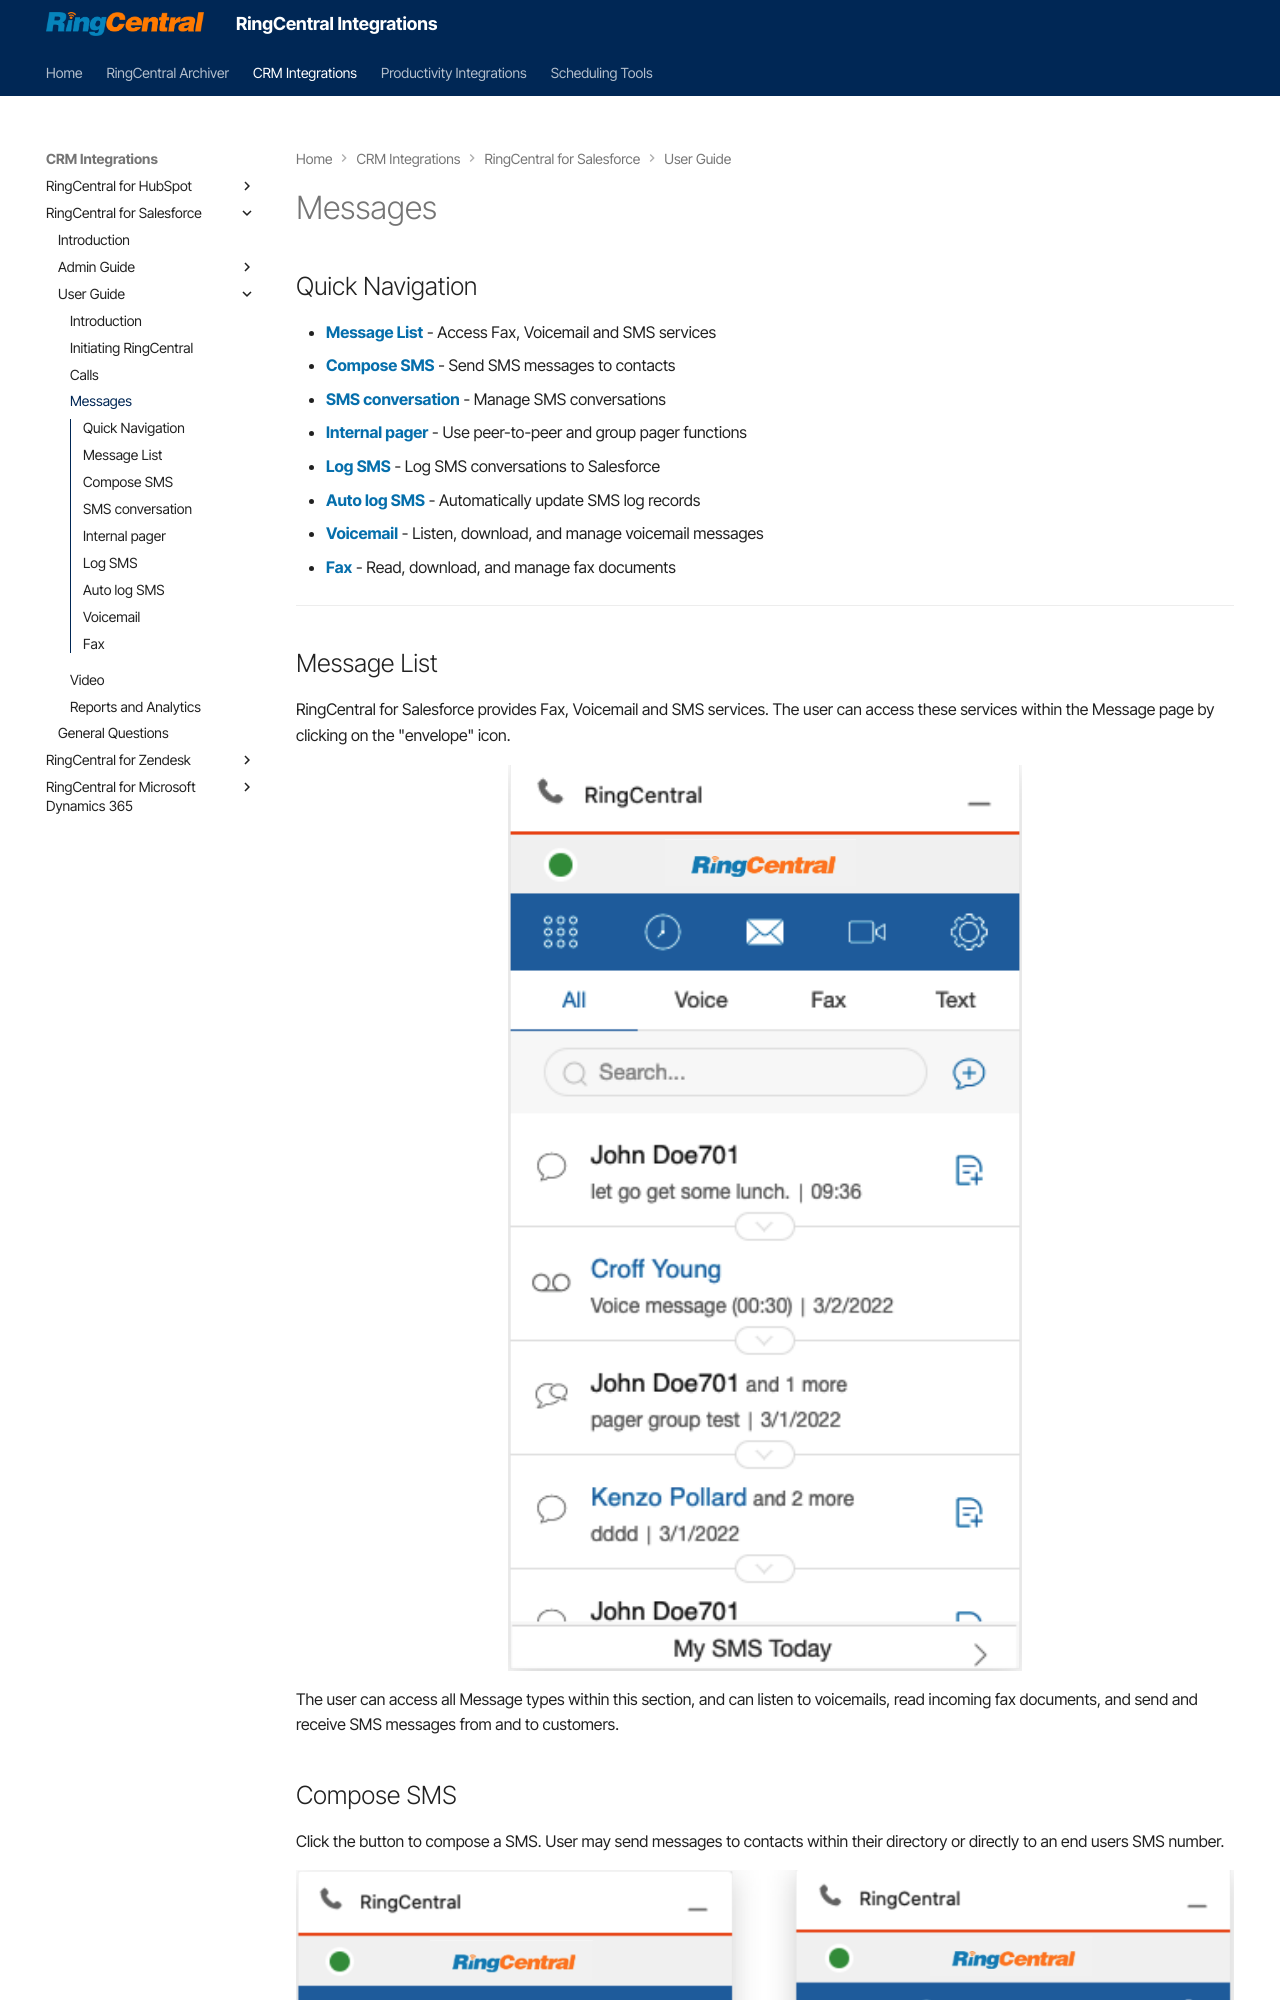

repository: ringcentral/ringcentral-integration-docs · page: salesforce/user-messages/index.html · generator: mkdocs

---
hide:
    - toc
---

<style>
img {
    display: block;
    margin-left: auto;
    margin-right: auto;
}
</style>

# Messages

## Quick Navigation

-   **[Message List](#message-list)** - Access Fax, Voicemail and SMS services
-   **[Compose SMS](#compose-sms)** - Send SMS messages to contacts
-   **[SMS conversation](#sms-conversation)** - Manage SMS conversations
-   **[Internal pager](#internal-pager)** - Use peer-to-peer and group pager functions
-   **[Log SMS](#log-sms)** - Log SMS conversations to Salesforce
-   **[Auto log SMS](
